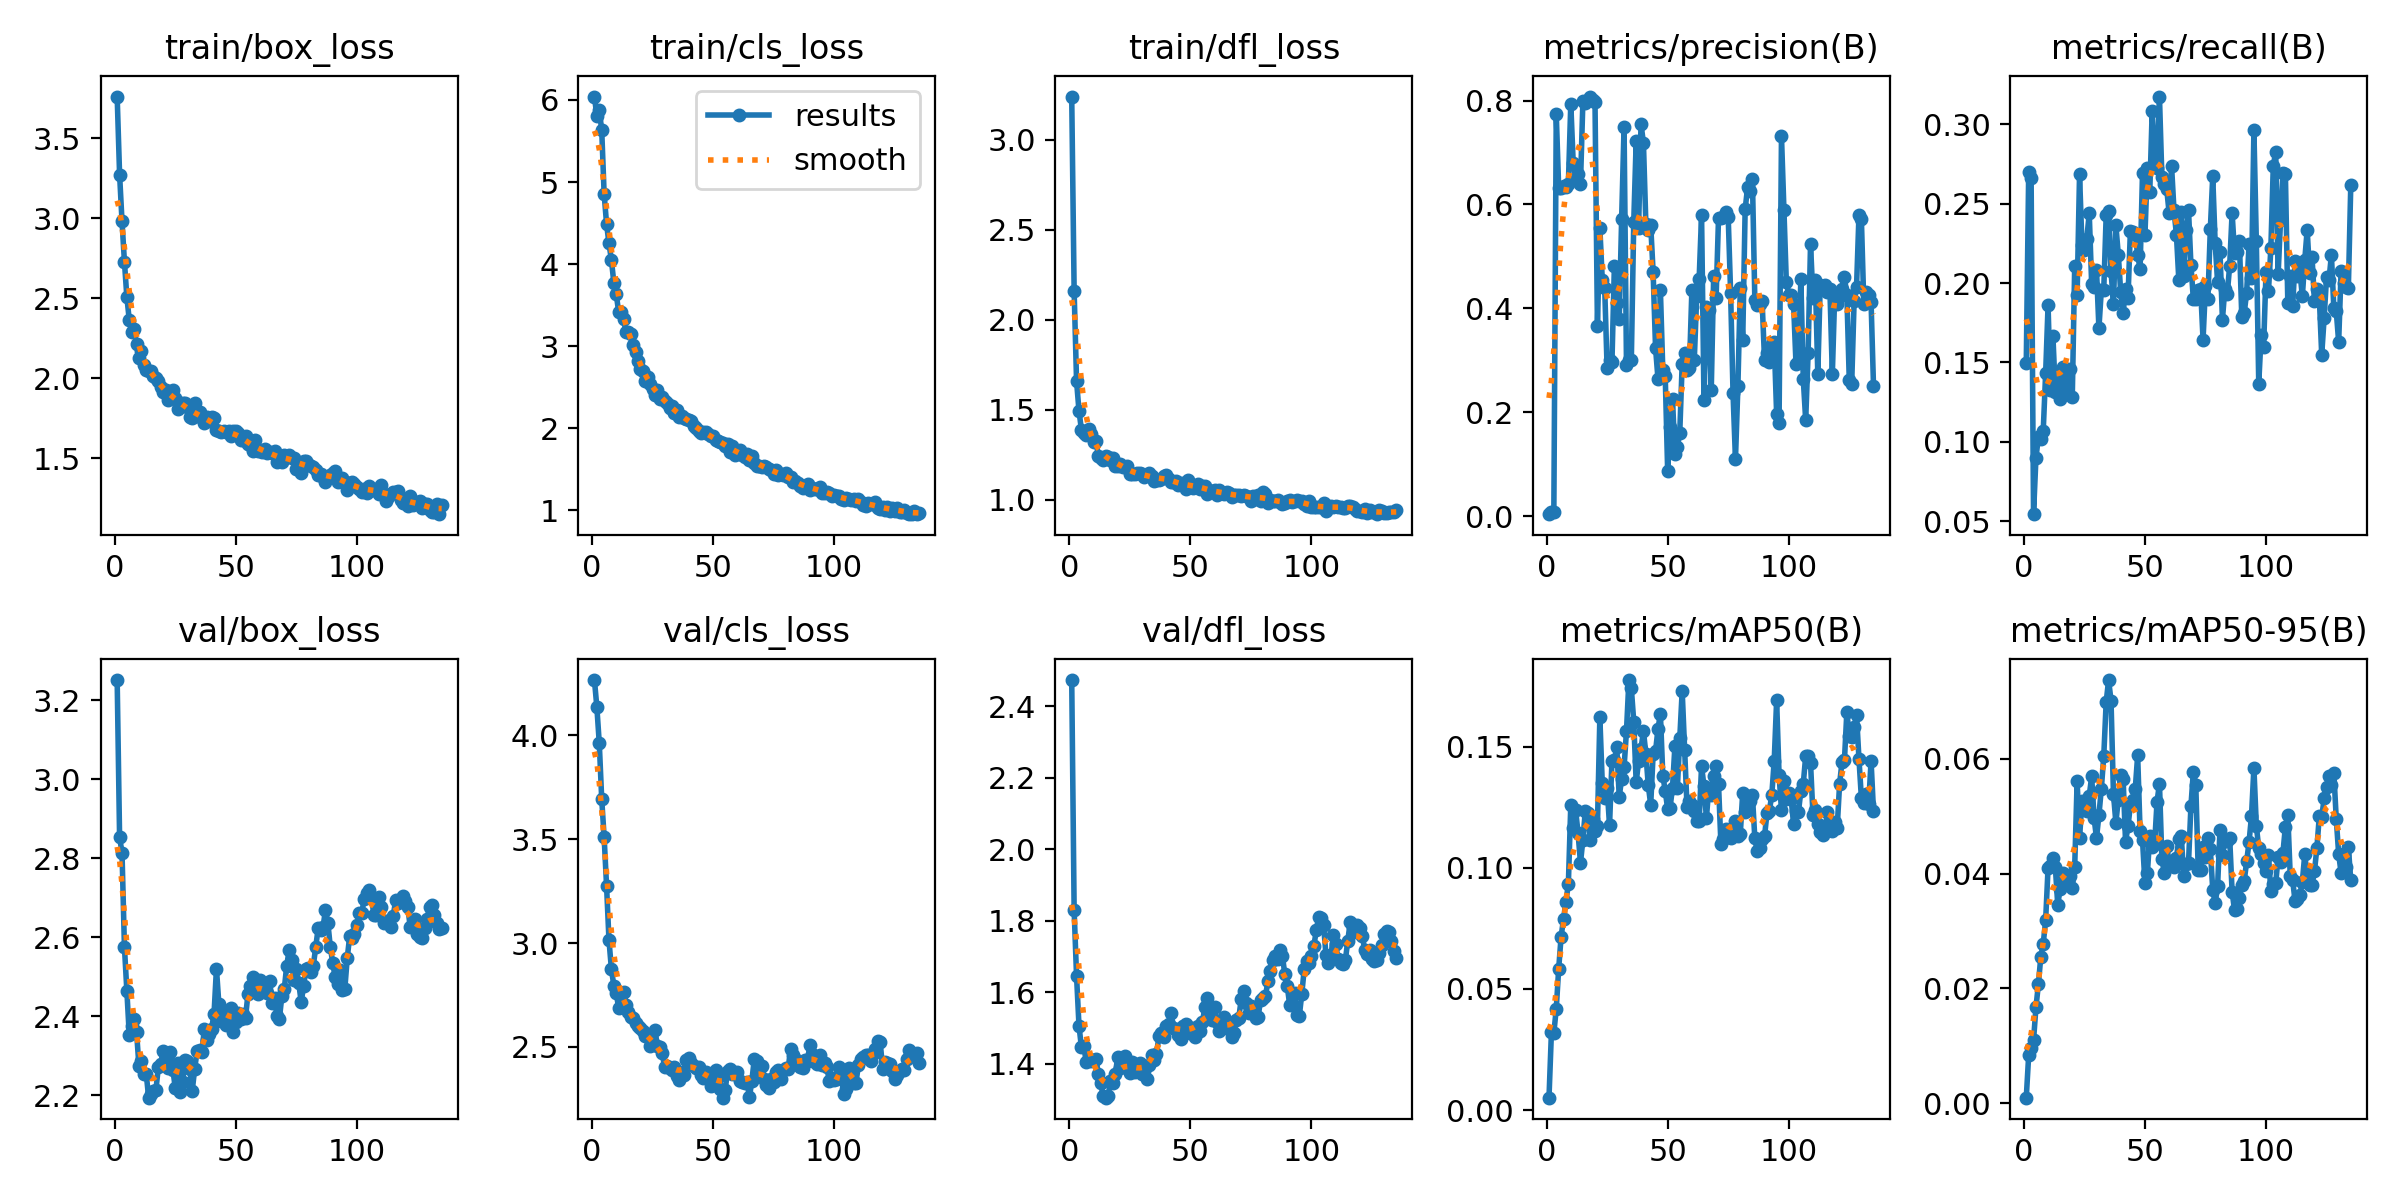

The data file committed next to this chart (first rows):
epoch, time, train/box_loss, train/cls_loss, train/dfl_loss, metrics/precision(B), metrics/recall(B), metrics/mAP50(B), metrics/mAP50-95(B), val/box_loss, val/cls_loss, val/dfl_loss, lr/pg0, lr/pg1, lr/pg2
1, 133.4, 3.761, 6.042, 3.241, 0.00395, 0.1499, 0.00509, 0.00097, 3.251, 4.267, 2.474, 0.0001545, 0.0001545, 0.0001545
2, 136.1, 3.274, 5.803, 2.159, 0.00884, 0.2701, 0.03207, 0.00839, 2.853, 4.136, 1.829, 0.0003166, 0.0003166, 0.0003166
3, 138.6, 2.983, 5.872, 1.659, 0.00755, 0.2663, 0.03173, 0.00959, 2.815, 3.962, 1.645, 0.000477, 0.000477, 0.000477
4, 141.2, 2.729, 5.636, 1.494, 0.774, 0.05444, 0.04182, 0.01098, 2.575, 3.694, 1.507, 0.0006358, 0.0006358, 0.0006358
5, 143.9, 2.508, 4.856, 1.39, 0.632, 0.09008, 0.05829, 0.01671, 2.464, 3.51, 1.446, 0.000793, 0.000793, 0.000793
6, 146.5, 2.365, 4.492, 1.372, 0.6307, 0.1027, 0.07158, 0.0207, 2.353, 3.277, 1.45, 0.0008865, 0.0008865, 0.0008865
7, 149.1, 2.288, 4.252, 1.359, 0.6361, 0.1021, 0.0788, 0.02552, 2.375, 3.014, 1.404, 0.000882, 0.000882, 0.000882
8, 151.7, 2.31, 4.052, 1.396, 0.6343, 0.1068, 0.08605, 0.02778, 2.392, 2.875, 1.414, 0.0008775, 0.0008775, 0.0008775
9, 154.2, 2.214, 3.776, 1.366, 0.6394, 0.1432, 0.09334, 0.0319, 2.36, 2.795, 1.409, 0.000873, 0.000873, 0.000873
10, 156.9, 2.126, 3.635, 1.321, 0.7939, 0.186, 0.1261, 0.04102, 2.274, 2.761, 1.412, 0.0008685, 0.0008685, 0.0008685
11, 159.5, 2.174, 3.417, 1.326, 0.6793, 0.1324, 0.1163, 0.04126, 2.287, 2.685, 1.413, 0.000864, 0.000864, 0.000864
12, 162, 2.082, 3.417, 1.246, 0.6468, 0.1667, 0.1237, 0.04267, 2.255, 2.749, 1.372, 0.0008595, 0.0008595, 0.0008595
13, 164.5, 2.054, 3.333, 1.232, 0.6586, 0.1314, 0.1144, 0.04119, 2.255, 2.766, 1.346, 0.000855, 0.000855, 0.000855
14, 167, 2.044, 3.179, 1.224, 0.6394, 0.1425, 0.102, 0.03458, 2.194, 2.703, 1.309, 0.0008505, 0.0008505, 0.0008505
15, 169.5, 2.043, 3.178, 1.242, 0.7994, 0.1272, 0.1115, 0.03733, 2.202, 2.668, 1.305, 0.000846, 0.000846, 0.000846
16, 172.1, 2.017, 3.15, 1.239, 0.7957, 0.147, 0.1236, 0.0402, 2.212, 2.646, 1.31, 0.0008415, 0.0008415, 0.0008415
17, 174.6, 2, 3.011, 1.223, 0.8004, 0.1435, 0.1225, 0.03972, 2.214, 2.638, 1.351, 0.000837, 0.000837, 0.000837
18, 177.3, 1.983, 2.927, 1.23, 0.8076, 0.1324, 0.1113, 0.03817, 2.271, 2.613, 1.347, 0.0008325, 0.0008325, 0.0008325
19, 179.8, 1.949, 2.819, 1.189, 0.8017, 0.1458, 0.1203, 0.03953, 2.279, 2.6, 1.372, 0.000828, 0.000828, 0.000828
20, 182.3, 1.913, 2.72, 1.19, 0.7968, 0.1283, 0.115, 0.03748, 2.313, 2.589, 1.419, 0.0008235, 0.0008235, 0.0008235
21, 184.8, 1.925, 2.704, 1.201, 0.3652, 0.2108, 0.1173, 0.04121, 2.291, 2.575, 1.389, 0.000819, 0.000819, 0.000819
22, 187.3, 1.866, 2.571, 1.183, 0.5549, 0.1925, 0.1621, 0.05608, 2.269, 2.551, 1.4, 0.0008145, 0.0008145, 0.0008145
23, 189.8, 1.91, 2.624, 1.183, 0.4554, 0.2684, 0.1348, 0.04622, 2.309, 2.55, 1.422, 0.00081, 0.00081, 0.00081
24, 192.2, 1.93, 2.535, 1.188, 0.4398, 0.2239, 0.1287, 0.05259, 2.265, 2.505, 1.387, 0.0008055, 0.0008055, 0.0008055
25, 194.7, 1.879, 2.484, 1.144, 0.2845, 0.2206, 0.133, 0.05231, 2.218, 2.52, 1.374, 0.000801, 0.000801, 0.000801
26, 197.6, 1.808, 2.411, 1.141, 0.3009, 0.2279, 0.1175, 0.05092, 2.283, 2.581, 1.405, 0.0007965, 0.0007965, 0.0007965
27, 200.2, 1.848, 2.471, 1.145, 0.297, 0.2441, 0.1443, 0.05354, 2.207, 2.503, 1.378, 0.000792, 0.000792, 0.000792
28, 202.7, 1.847, 2.361, 1.149, 0.4814, 0.1996, 0.1447, 0.05694, 2.235, 2.499, 1.392, 0.0007875, 0.0007875, 0.0007875
29, 205.2, 1.846, 2.378, 1.147, 0.4103, 0.1977, 0.1497, 0.04971, 2.29, 2.468, 1.403, 0.000783, 0.000783, 0.000783
30, 207.6, 1.824, 2.333, 1.144, 0.3799, 0.2085, 0.1293, 0.04622, 2.287, 2.402, 1.373, 0.0007785, 0.0007785, 0.0007785
31, 210.1, 1.758, 2.305, 1.125, 0.5723, 0.1716, 0.1368, 0.0502, 2.267, 2.406, 1.38, 0.000774, 0.000774, 0.000774
32, 212.9, 1.755, 2.249, 1.14, 0.7494, 0.1958, 0.1415, 0.05481, 2.212, 2.399, 1.359, 0.0007695, 0.0007695, 0.0007695
33, 215.3, 1.846, 2.267, 1.146, 0.2903, 0.1959, 0.1565, 0.0605, 2.266, 2.386, 1.395, 0.000765, 0.000765, 0.000765
34, 217.8, 1.766, 2.192, 1.13, 0.301, 0.2426, 0.1775, 0.06993, 2.312, 2.404, 1.426, 0.0007605, 0.0007605, 0.0007605
35, 220.4, 1.788, 2.229, 1.107, 0.3016, 0.2455, 0.1742, 0.07374, 2.314, 2.36, 1.411, 0.000756, 0.000756, 0.000756
36, 222.9, 1.751, 2.142, 1.108, 0.5665, 0.2075, 0.1603, 0.07015, 2.311, 2.342, 1.427, 0.0007515, 0.0007515, 0.0007515
37, 225.4, 1.719, 2.148, 1.11, 0.7212, 0.1869, 0.1353, 0.05395, 2.368, 2.378, 1.477, 0.000747, 0.000747, 0.000747
38, 228.1, 1.757, 2.128, 1.117, 0.5553, 0.2365, 0.1441, 0.04888, 2.34, 2.363, 1.486, 0.0007425, 0.0007425, 0.0007425
39, 230.5, 1.732, 2.114, 1.132, 0.7549, 0.2179, 0.1492, 0.05292, 2.355, 2.438, 1.474, 0.000738, 0.000738, 0.000738
40, 233, 1.758, 2.105, 1.14, 0.7181, 0.1943, 0.1565, 0.05715, 2.369, 2.447, 1.506, 0.0007335, 0.0007335, 0.0007335
41, 235.5, 1.753, 2.084, 1.118, 0.5628, 0.1809, 0.1472, 0.05649, 2.406, 2.421, 1.51, 0.000729, 0.000729, 0.000729
42, 238.1, 1.679, 2.032, 1.097, 0.5509, 0.1962, 0.134, 0.04552, 2.521, 2.408, 1.543, 0.0007245, 0.0007245, 0.0007245
43, 240.5, 1.674, 2.007, 1.101, 0.5602, 0.1903, 0.126, 0.0483, 2.43, 2.399, 1.499, 0.00072, 0.00072, 0.00072
44, 243, 1.668, 1.968, 1.104, 0.4696, 0.2331, 0.1468, 0.05189, 2.387, 2.401, 1.497, 0.0007155, 0.0007155, 0.0007155
45, 245.4, 1.67, 1.947, 1.08, 0.3238, 0.232, 0.1482, 0.05285, 2.413, 2.363, 1.481, 0.000711, 0.000711, 0.000711
46, 247.9, 1.662, 1.955, 1.094, 0.2646, 0.2307, 0.1573, 0.05474, 2.377, 2.352, 1.468, 0.0007065, 0.0007065, 0.0007065
47, 250.7, 1.673, 1.956, 1.083, 0.4354, 0.2177, 0.1637, 0.0606, 2.403, 2.378, 1.505, 0.000702, 0.000702, 0.000702
48, 253.1, 1.638, 1.929, 1.06, 0.2808, 0.2088, 0.1381, 0.04738, 2.42, 2.354, 1.512, 0.0006975, 0.0006975, 0.0006975
49, 255.6, 1.673, 1.911, 1.11, 0.2694, 0.2692, 0.1318, 0.04587, 2.361, 2.311, 1.502, 0.000693, 0.000693, 0.000693
50, 258.1, 1.67, 1.907, 1.077, 0.08723, 0.2301, 0.1242, 0.03836, 2.385, 2.361, 1.485, 0.0006885, 0.0006885, 0.0006885
51, 260.5, 1.657, 1.855, 1.066, 0.1708, 0.2725, 0.1249, 0.04004, 2.408, 2.388, 1.501, 0.000684, 0.000684, 0.000684
52, 263.1, 1.614, 1.843, 1.079, 0.2256, 0.2576, 0.1331, 0.04657, 2.394, 2.354, 1.476, 0.0006795, 0.0006795, 0.0006795
53, 265.5, 1.616, 1.836, 1.088, 0.1196, 0.3085, 0.1503, 0.04463, 2.405, 2.295, 1.507, 0.000675, 0.000675, 0.000675
54, 268, 1.64, 1.826, 1.061, 0.133, 0.2759, 0.1328, 0.04517, 2.397, 2.255, 1.492, 0.0006705, 0.0006705, 0.0006705
55, 270.4, 1.59, 1.782, 1.076, 0.1609, 0.2726, 0.1534, 0.05254, 2.456, 2.294, 1.518, 0.000666, 0.000666, 0.000666
56, 272.9, 1.586, 1.806, 1.076, 0.2935, 0.3175, 0.173, 0.05571, 2.475, 2.385, 1.559, 0.0006615, 0.0006615, 0.0006615
57, 275.6, 1.545, 1.708, 1.033, 0.3143, 0.2666, 0.1486, 0.04253, 2.498, 2.392, 1.585, 0.000657, 0.000657, 0.000657
58, 278.1, 1.617, 1.787, 1.052, 0.2807, 0.2624, 0.1252, 0.04017, 2.486, 2.368, 1.529, 0.0006525, 0.0006525, 0.0006525
59, 280.6, 1.548, 1.677, 1.052, 0.2861, 0.2591, 0.1277, 0.0448, 2.456, 2.37, 1.524, 0.000648, 0.000648, 0.000648
60, 283.1, 1.553, 1.703, 1.054, 0.4352, 0.244, 0.1258, 0.04199, 2.493, 2.38, 1.558, 0.0006435, 0.0006435, 0.0006435
... 75 more rows
